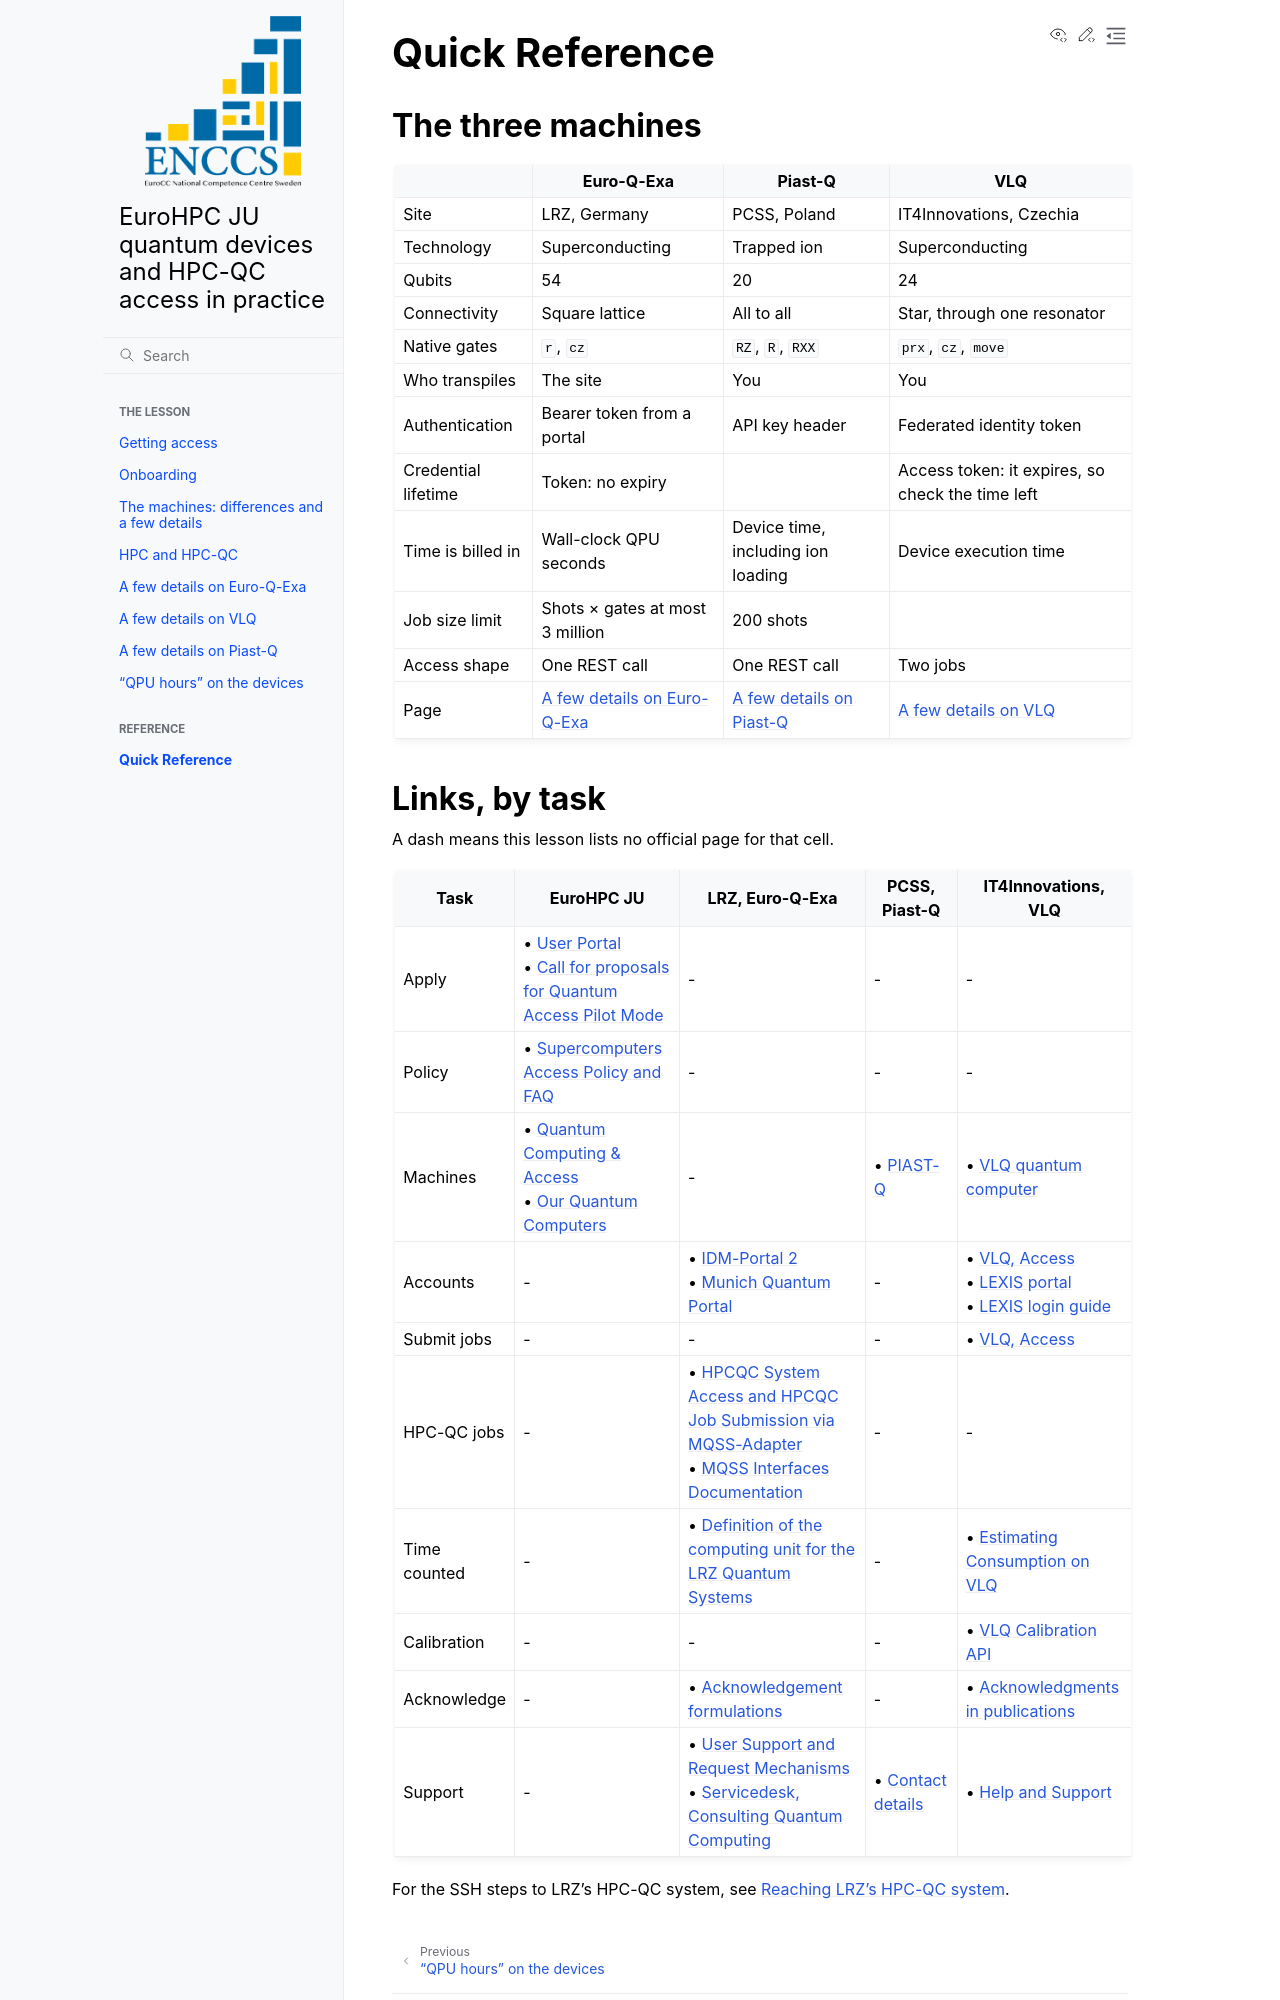

repository: ENCCS/eurohpc-quantum-devices-access-hpcqc · page: quick-reference/index.html · generator: sphinx

# Quick Reference

## The three machines

| | Euro-Q-Exa | Piast-Q | VLQ |
|---|---|---|---|
| Site | LRZ, Germany | PCSS, Poland | IT4Innovations, Czechia |
| Technology | Superconducting | Trapped ion | Superconducting |
| Qubits | 54 | 20 | 24 |
| Connectivity | Square lattice | All to all | Star, through one resonator |
| Native gates | `r`, `cz` | `RZ`, `R`, `RXX` | `prx`, `cz`, `move` |
| Who transpiles | The site | You | You |
| Authentication | Bearer token from a portal | API key header | Federated identity token |
| Credential lifetime | Token: no expiry | | Access token: it expires, so check the time left |
| Time is billed in | Wall-clock QPU seconds | Device time, including ion loading | Device execution time |
| Job size limit | Shots × gates at most 3 million | 200 shots | |
| Access shape | One REST call | One REST call | Two jobs |
| Page | {doc}`euro-q-exa` | {doc}`piast-q` | {doc}`vlq` |

(official-links)=
